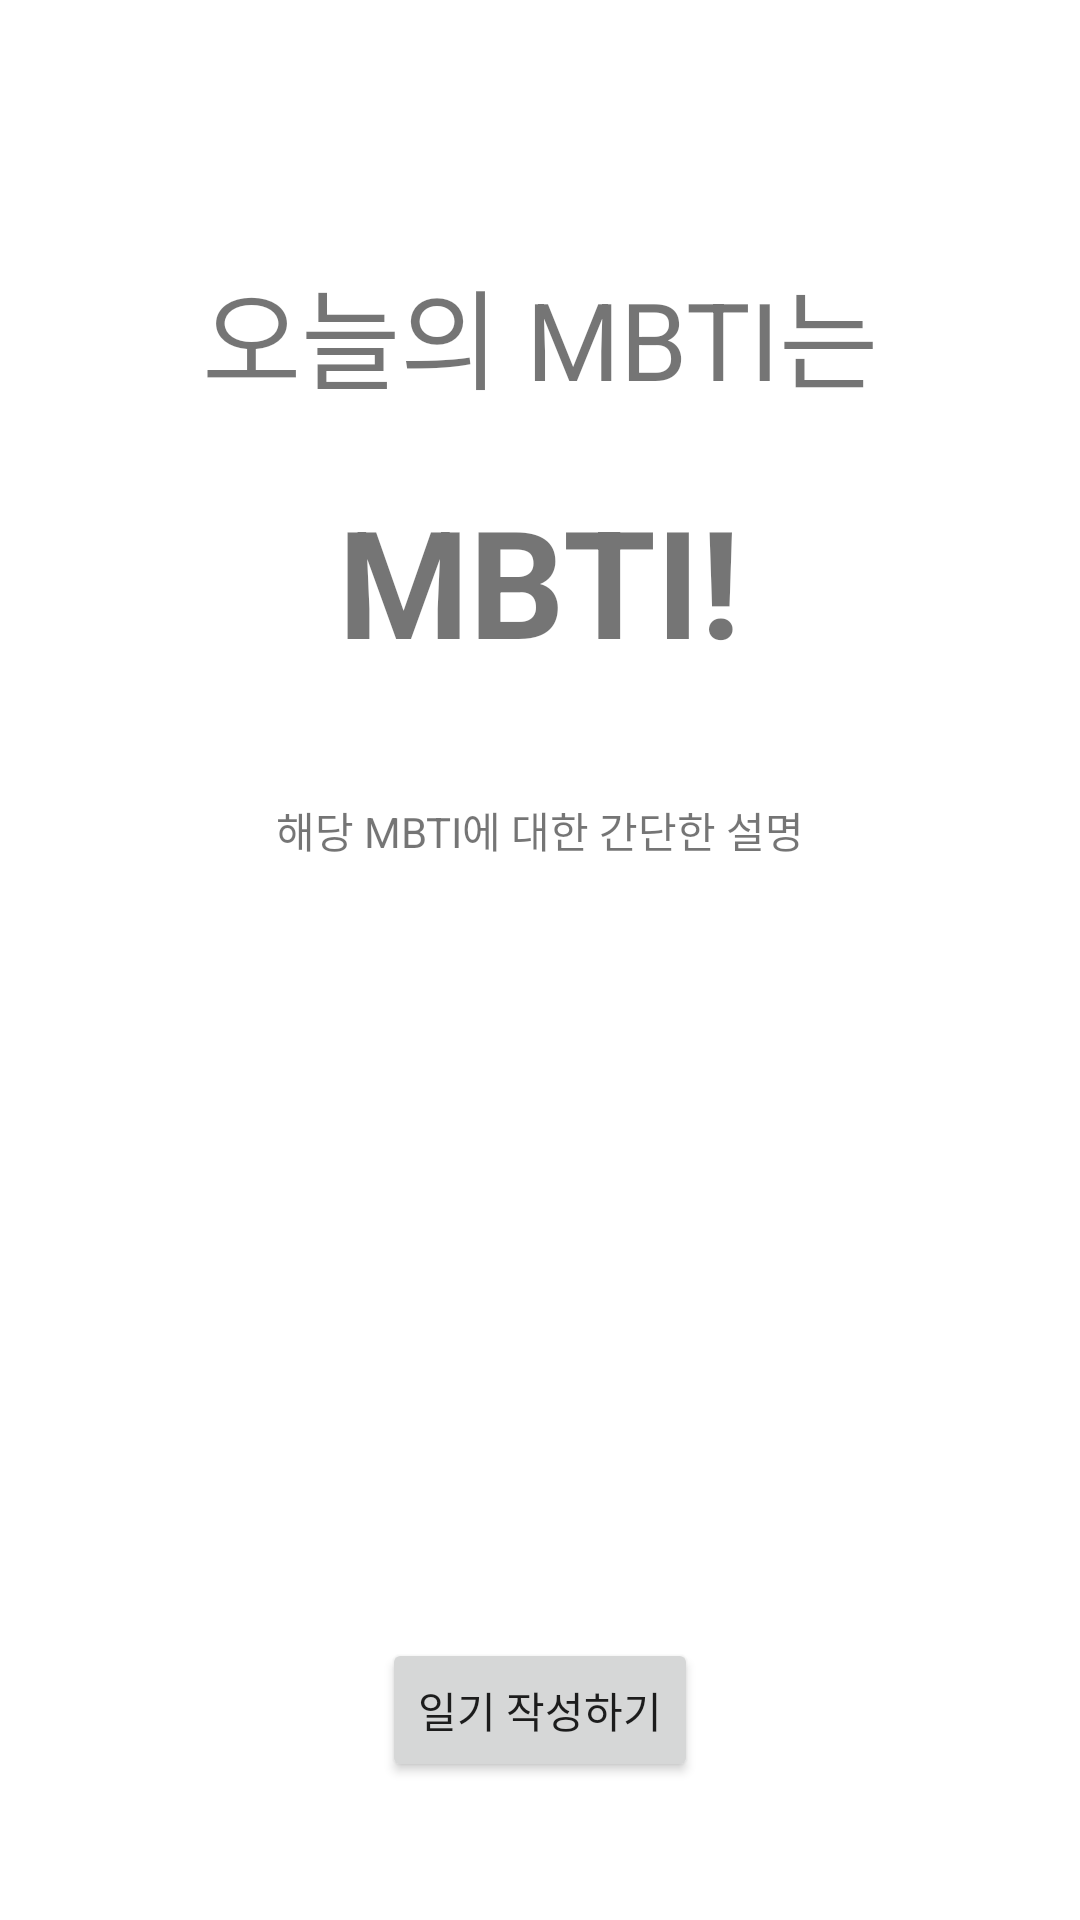

Reconstruct the res/layout file that produces this screen, plus the resources it refers to.
<!-- AndroidManifest.xml: application theme Theme.MBTIDiary -->
<!-- res/layout/activity_mbtiresult.xml -->
<?xml version="1.0" encoding="utf-8"?>
<androidx.constraintlayout.widget.ConstraintLayout xmlns:android="http://schemas.android.com/apk/res/android"
    xmlns:app="http://schemas.android.com/apk/res-auto"
    xmlns:tools="http://schemas.android.com/tools"
    android:layout_width="match_parent"
    android:layout_height="match_parent"
    tools:context=".MBTIResult">

    <TextView
        android:id="@+id/textView3"
        android:layout_width="wrap_content"
        android:layout_height="wrap_content"
        android:text="오늘의 MBTI는"
        android:textSize="36sp"
        app:layout_constraintBottom_toBottomOf="parent"
        app:layout_constraintEnd_toEndOf="parent"
        app:layout_constraintStart_toStartOf="parent"
        app:layout_constraintTop_toTopOf="parent"
        app:layout_constraintVertical_bias="0.145" />

    <TextView
        android:id="@+id/edtMBTI"
        android:layout_width="wrap_content"
        android:layout_height="wrap_content"
        android:text="MBTI!"
        android:textSize="50sp"
        android:textStyle="bold"
        app:layout_constraintBottom_toBottomOf="parent"
        app:layout_constraintEnd_toEndOf="parent"
        app:layout_constraintStart_toStartOf="parent"
        app:layout_constraintTop_toTopOf="parent"
        app:layout_constraintVertical_bias="0.279" />

    <TextView
        android:id="@+id/edtMBTIExp"
        android:layout_width="wrap_content"
        android:layout_height="wrap_content"
        android:text="해당 MBTI에 대한 간단한 설명"
        app:layout_constraintBottom_toBottomOf="parent"
        app:layout_constraintEnd_toEndOf="parent"
        app:layout_constraintStart_toStartOf="parent"
        app:layout_constraintTop_toTopOf="parent"
        app:layout_constraintVertical_bias="0.43" />

    <ImageView
        android:id="@+id/imageView"
        android:layout_width="wrap_content"
        android:layout_height="wrap_content"
        app:layout_constraintBottom_toBottomOf="parent"
        app:layout_constraintEnd_toEndOf="parent"
        app:layout_constraintStart_toStartOf="parent"
        app:layout_constraintTop_toTopOf="parent"
        app:layout_constraintVertical_bias="0.68"
        tools:srcCompat="@tools:sample/avatars" />

    <Button
        android:id="@+id/button2"
        android:layout_width="wrap_content"
        android:layout_height="wrap_content"
        android:layout_marginTop="500dp"
        android:text="일기 작성하기"
        app:layout_constraintBottom_toBottomOf="parent"
        app:layout_constraintEnd_toEndOf="parent"
        app:layout_constraintStart_toStartOf="parent"
        app:layout_constraintTop_toTopOf="parent" />
</androidx.constraintlayout.widget.ConstraintLayout>
<!-- resources referenced by this layout -->
<resources>
  <style name="Theme.MBTIDiary" parent="Theme.MaterialComponents.DayNight.DarkActionBar">
          
          <item name="colorPrimary">@color/teal_700</item>
          <item name="colorPrimaryVariant">@color/green_700</item>
          <item name="colorOnPrimary">@color/white</item>
          
          <item name="colorSecondary">@color/teal_200</item>
          <item name="colorSecondaryVariant">@color/teal_700</item>
          <item name="colorOnSecondary">@color/black</item>
          
          <item name="android:statusBarColor">?attr/colorPrimaryVariant</item>
          
      </style>
  <!-- not gathered from this repository: default colours our renderer supplied (Android Studio template values) -->
  <color name="teal_200">#FF03DAC5</color>
  <color name="teal_700">#FF018786</color>
  <color name="black">#FF000000</color>
  <color name="white">#FFFFFFFF</color>
</resources>
